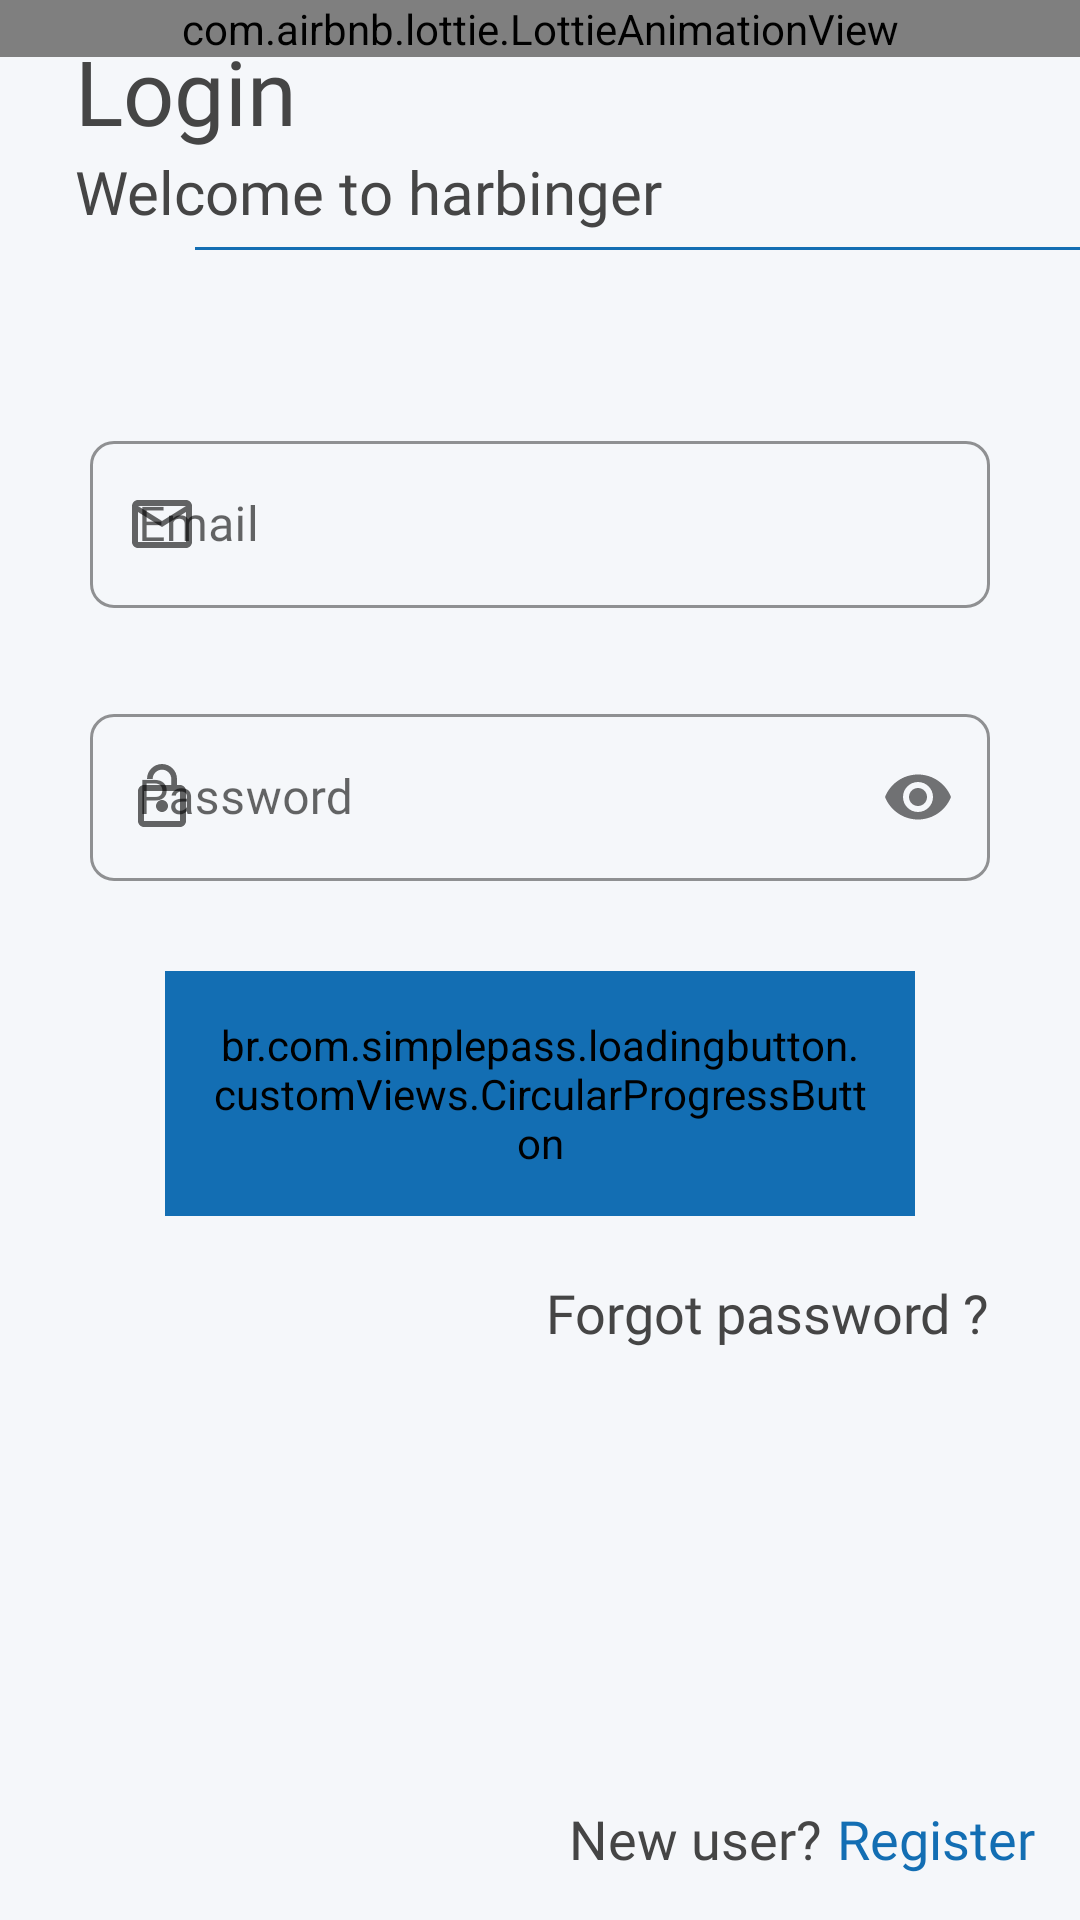

Android layout source for this screen:
<!-- AndroidManifest.xml: application theme Theme.Harbinger -->
<!-- res/layout/login_fragment.xml -->
<?xml version="1.0" encoding="utf-8"?>
<layout xmlns:android="http://schemas.android.com/apk/res/android"
    xmlns:app="http://schemas.android.com/apk/res-auto"
    xmlns:tools="http://schemas.android.com/tools">

    <androidx.constraintlayout.widget.ConstraintLayout
        android:layout_width="match_parent"
        android:layout_height="match_parent"
        android:background="#F5F7FA">

        <com.airbnb.lottie.LottieAnimationView
            android:id="@+id/av_background"
            android:layout_width="match_parent"
            android:layout_height="wrap_content"
            android:layout_gravity="center"
            android:scaleType="fitXY"
            app:layout_constraintEnd_toEndOf="parent"
            app:layout_constraintStart_toStartOf="parent"
            app:layout_constraintTop_toTopOf="parent"
            app:lottie_autoPlay="true"
            app:lottie_fileName="background.json"
            app:lottie_loop="true" />

        <FrameLayout
            android:layout_width="match_parent"
            android:layout_height="match_parent"
            android:background="@android:color/transparent">

            <androidx.constraintlayout.widget.ConstraintLayout
                android:layout_width="match_parent"
                android:layout_height="match_parent"
                tools:context=".ui.auth.login.LoginFragment">

                <com.google.android.material.textview.MaterialTextView
                    android:id="@+id/tv_login"
                    android:layout_width="0dp"
                    android:layout_height="wrap_content"
                    android:layout_marginHorizontal="15dp"
                    android:layout_marginTop="10dp"
                    android:fontFamily="@font/dosis_medium"
                    android:paddingHorizontal="10dp"
                    android:text="@string/login"
                    android:textColor="@color/secondary_text_color"
                    android:textSize="30sp"
                    app:layout_constraintEnd_toEndOf="parent"
                    app:layout_constraintStart_toStartOf="parent"
                    app:layout_constraintTop_toTopOf="parent" />

                <com.google.android.material.textview.MaterialTextView
                    android:id="@+id/tv_welcome"
                    android:layout_width="0dp"
                    android:layout_height="wrap_content"
                    android:fontFamily="@font/dosis_medium"
                    android:paddingHorizontal="10dp"
                    android:text="@string/welcome_message"
                    android:textColor="@color/secondary_text_color"
                    android:textSize="20sp"
                    app:layout_constraintEnd_toEndOf="@id/tv_login"
                    app:layout_constraintStart_toStartOf="@+id/tv_login"
                    app:layout_constraintTop_toBottomOf="@id/tv_login" />

                <View
                    android:layout_width="0dp"
                    android:layout_height="1dp"
                    android:layout_gravity="center_vertical"
                    android:layout_marginStart="50dp"
                    android:layout_marginTop="5dp"
                    android:background="@color/main_color"
                    app:layout_constraintStart_toStartOf="@+id/tv_welcome"
                    app:layout_constraintTop_toBottomOf="@+id/tv_welcome" />

                <LinearLayout
                    android:id="@+id/ll_container"
                    android:layout_width="match_parent"
                    android:layout_height="wrap_content"
                    android:layout_marginHorizontal="15dp"
                    android:orientation="vertical"
                    app:layout_constraintBottom_toBottomOf="parent"
                    app:layout_constraintEnd_toEndOf="parent"
                    app:layout_constraintStart_toStartOf="parent"
                    app:layout_constraintTop_toTopOf="parent"
                    app:layout_constraintVertical_bias="0.4">

                    <com.google.android.material.textfield.TextInputLayout
                        android:id="@+id/til_email"
                        style="@style/Widget.MaterialComponents.TextInputLayout.OutlinedBox"
                        android:layout_width="match_parent"
                        android:layout_height="wrap_content"
                        android:layout_marginHorizontal="15dp"
                        android:layout_marginVertical="15dp"
                        android:hint="@string/email"
                        app:boxCornerRadiusBottomEnd="8dp"
                        app:boxCornerRadiusBottomStart="8dp"
                        app:boxCornerRadiusTopEnd="8dp"
                        app:boxCornerRadiusTopStart="8dp"
                        app:boxStrokeColor="@color/main_color"
                        app:hintTextColor="@color/main_color"
                        app:startIconDrawable="@drawable/ic_mail">

                        <com.google.android.material.textfield.TextInputEditText
                            android:id="@+id/et_email"
                            android:layout_width="match_parent"
                            android:layout_height="wrap_content"
                            android:backgroundTint="@color/white"
                            android:fontFamily="@font/dosis_medium"
                            android:inputType="textEmailAddress"
                            android:textColor="@color/main_text_color"
                            android:textCursorDrawable="@drawable/custom_cursor" />

                    </com.google.android.material.textfield.TextInputLayout>


                    <com.google.android.material.textfield.TextInputLayout
                        android:id="@+id/til_password"
                        style="@style/Widget.MaterialComponents.TextInputLayout.OutlinedBox"
                        android:layout_width="match_parent"
                        android:layout_height="wrap_content"
                        android:layout_marginHorizontal="15dp"
                        android:layout_marginVertical="15dp"
                        android:hint="@string/password"
                        app:boxCornerRadiusBottomEnd="8dp"
                        app:boxCornerRadiusBottomStart="8dp"
                        app:boxCornerRadiusTopEnd="8dp"
                        app:boxCornerRadiusTopStart="8dp"
                        app:boxStrokeColor="@color/main_color"
                        app:hintTextColor="@color/main_color"
                        app:passwordToggleEnabled="true"
                        app:startIconDrawable="@drawable/ic_pass">

                        <com.google.android.material.textfield.TextInputEditText
                            android:id="@+id/et_password"
                            android:layout_width="match_parent"
                            android:layout_height="wrap_content"
                            android:backgroundTint="@color/white"
                            android:fontFamily="@font/dosis_medium"
                            android:inputType="textPassword"
                            android:textColor="@color/main_text_color"
                            android:textCursorDrawable="@drawable/custom_cursor" />

                    </com.google.android.material.textfield.TextInputLayout>

                    <br.com.simplepass.loadingbutton.customViews.CircularProgressButton
                        android:id="@+id/btn_login"
                        android:layout_width="match_parent"
                        android:layout_height="wrap_content"
                        android:layout_gravity="center_horizontal"
                        android:layout_marginHorizontal="40dp"
                        android:layout_marginTop="15dp"
                        android:backgroundTint="@color/main_color"
                        android:fontFamily="@font/dosis_medium"
                        android:padding="15dp"
                        android:text="@string/login"
                        android:textColor="@color/white"
                        android:textSize="18sp"
                        app:cornerRadius="10dp"
                        app:initialCornerAngle="50dp"
                        app:layout_constraintEnd_toEndOf="@id/ll_container"
                        app:layout_constraintStart_toStartOf="@+id/ll_container"
                        app:layout_constraintTop_toBottomOf="@+id/ll_container"
                        app:spinning_bar_color="@color/white"
                        app:textAllCaps="false" />

                    <com.google.android.material.textview.MaterialTextView
                        android:id="@+id/tv_forgot_pass"
                        android:layout_width="wrap_content"
                        android:layout_height="wrap_content"
                        android:layout_gravity="end|bottom"
                        android:layout_marginTop="20dp"
                        android:layout_marginEnd="15dp"
                        android:fontFamily="@font/dosis_medium"
                        android:text="@string/forgot_password"
                        android:textColor="@color/secondary_text_color"
                        android:textSize="18sp" />

                </LinearLayout>

                <LinearLayout
                    android:layout_width="wrap_content"
                    android:layout_height="wrap_content"
                    android:layout_marginTop="10dp"
                    android:layout_marginEnd="15dp"
                    android:layout_marginBottom="15dp"
                    android:orientation="horizontal"
                    app:layout_constraintBottom_toBottomOf="parent"
                    app:layout_constraintEnd_toEndOf="parent"
                    app:layout_constraintVertical_bias="1">

                    <com.google.android.material.textview.MaterialTextView
                        android:layout_width="wrap_content"
                        android:layout_height="wrap_content"
                        android:fontFamily="@font/dosis_medium"
                        android:text="@string/new_user"
                        android:textColor="@color/secondary_text_color"
                        android:textSize="18sp" />

                    <com.google.android.material.textview.MaterialTextView
                        android:id="@+id/tv_register"
                        android:layout_width="wrap_content"
                        android:layout_height="wrap_content"
                        android:layout_marginStart="5dp"
                        android:fontFamily="@font/dosis_medium"
                        android:text="@string/register"
                        android:textColor="@color/main_color"
                        android:textSize="18sp" />

                </LinearLayout>

            </androidx.constraintlayout.widget.ConstraintLayout>

        </FrameLayout>

    </androidx.constraintlayout.widget.ConstraintLayout>

</layout>
<!-- resources referenced by this layout -->
<resources>
  <color name="main_color">#FF136EB3</color>
  <color name="main_text_color">#FF212121</color>
  <color name="secondary_text_color">#FF454545</color>
  <color name="white">#FFFFFFFF</color>
  <!-- drawable custom_cursor (drawable) -->
  <?xml version="1.0" encoding="utf-8"?>
  <shape xmlns:android="http://schemas.android.com/apk/res/android"
      android:shape="rectangle">
      <size android:width="1dp" />
      <solid android:color="@color/main_text_color" />
  </shape>
  <!-- drawable ic_mail (drawable) -->
  <vector xmlns:android="http://schemas.android.com/apk/res/android"
      android:width="24dp"
      android:height="24dp"
      android:tint="@color/main_text_color"
      android:viewportWidth="24"
      android:viewportHeight="24">
      <path
          android:fillColor="@android:color/white"
          android:pathData="M20,4L4,4c-1.1,0 -1.99,0.9 -1.99,2L2,18c0,1.1 0.9,2 2,2h16c1.1,0 2,-0.9 2,-2L22,6c0,-1.1 -0.9,-2 -2,-2zM20,18L4,18L4,8l8,5 8,-5v10zM12,11L4,6h16l-8,5z" />
  </vector>
  <!-- drawable ic_pass (drawable) -->
  <vector xmlns:android="http://schemas.android.com/apk/res/android"
      android:width="24dp"
      android:height="24dp"
      android:tint="@color/main_text_color"
      android:viewportWidth="24"
      android:viewportHeight="24">
      <path
          android:fillColor="@android:color/white"
          android:pathData="M12,17c1.1,0 2,-0.9 2,-2s-0.9,-2 -2,-2 -2,0.9 -2,2 0.9,2 2,2zM18,8h-1L17,6c0,-2.76 -2.24,-5 -5,-5S7,3.24 7,6h1.9c0,-1.71 1.39,-3.1 3.1,-3.1 1.71,0 3.1,1.39 3.1,3.1v2L6,8c-1.1,0 -2,0.9 -2,2v10c0,1.1 0.9,2 2,2h12c1.1,0 2,-0.9 2,-2L20,10c0,-1.1 -0.9,-2 -2,-2zM18,20L6,20L6,10h12v10z" />
  </vector>
  <string name="email">Email</string>
  <string name="forgot_password">Forgot password ?</string>
  <string name="login">Login</string>
  <string name="new_user">New user?</string>
  <string name="password">Password</string>
  <string name="register">Register</string>
  <string name="welcome_message">Welcome to harbinger</string>
  <style name="Theme.Harbinger" parent="Theme.MaterialComponents.Light.NoActionBar">
          
          <item name="colorPrimary">@color/main_color</item>
          <item name="colorPrimaryVariant">@color/purple_700</item>
          <item name="colorOnPrimary">@color/white</item>
          
          <item name="colorSecondary">@color/teal_200</item>
          <item name="colorSecondaryVariant">@color/teal_700</item>
          <item name="colorOnSecondary">@color/black</item>
          
          <item name="android:statusBarColor" tools:targetApi="l">#FFD7D7D7</item>
          <item name="android:forceDarkAllowed" tools:targetApi="q">false</item>
      </style>
  <color name="purple_700">#FF3700B3</color>
  <color name="teal_200">#FF03DAC5</color>
  <color name="teal_700">#FF018786</color>
  <color name="black">#FF000000</color>
</resources>
